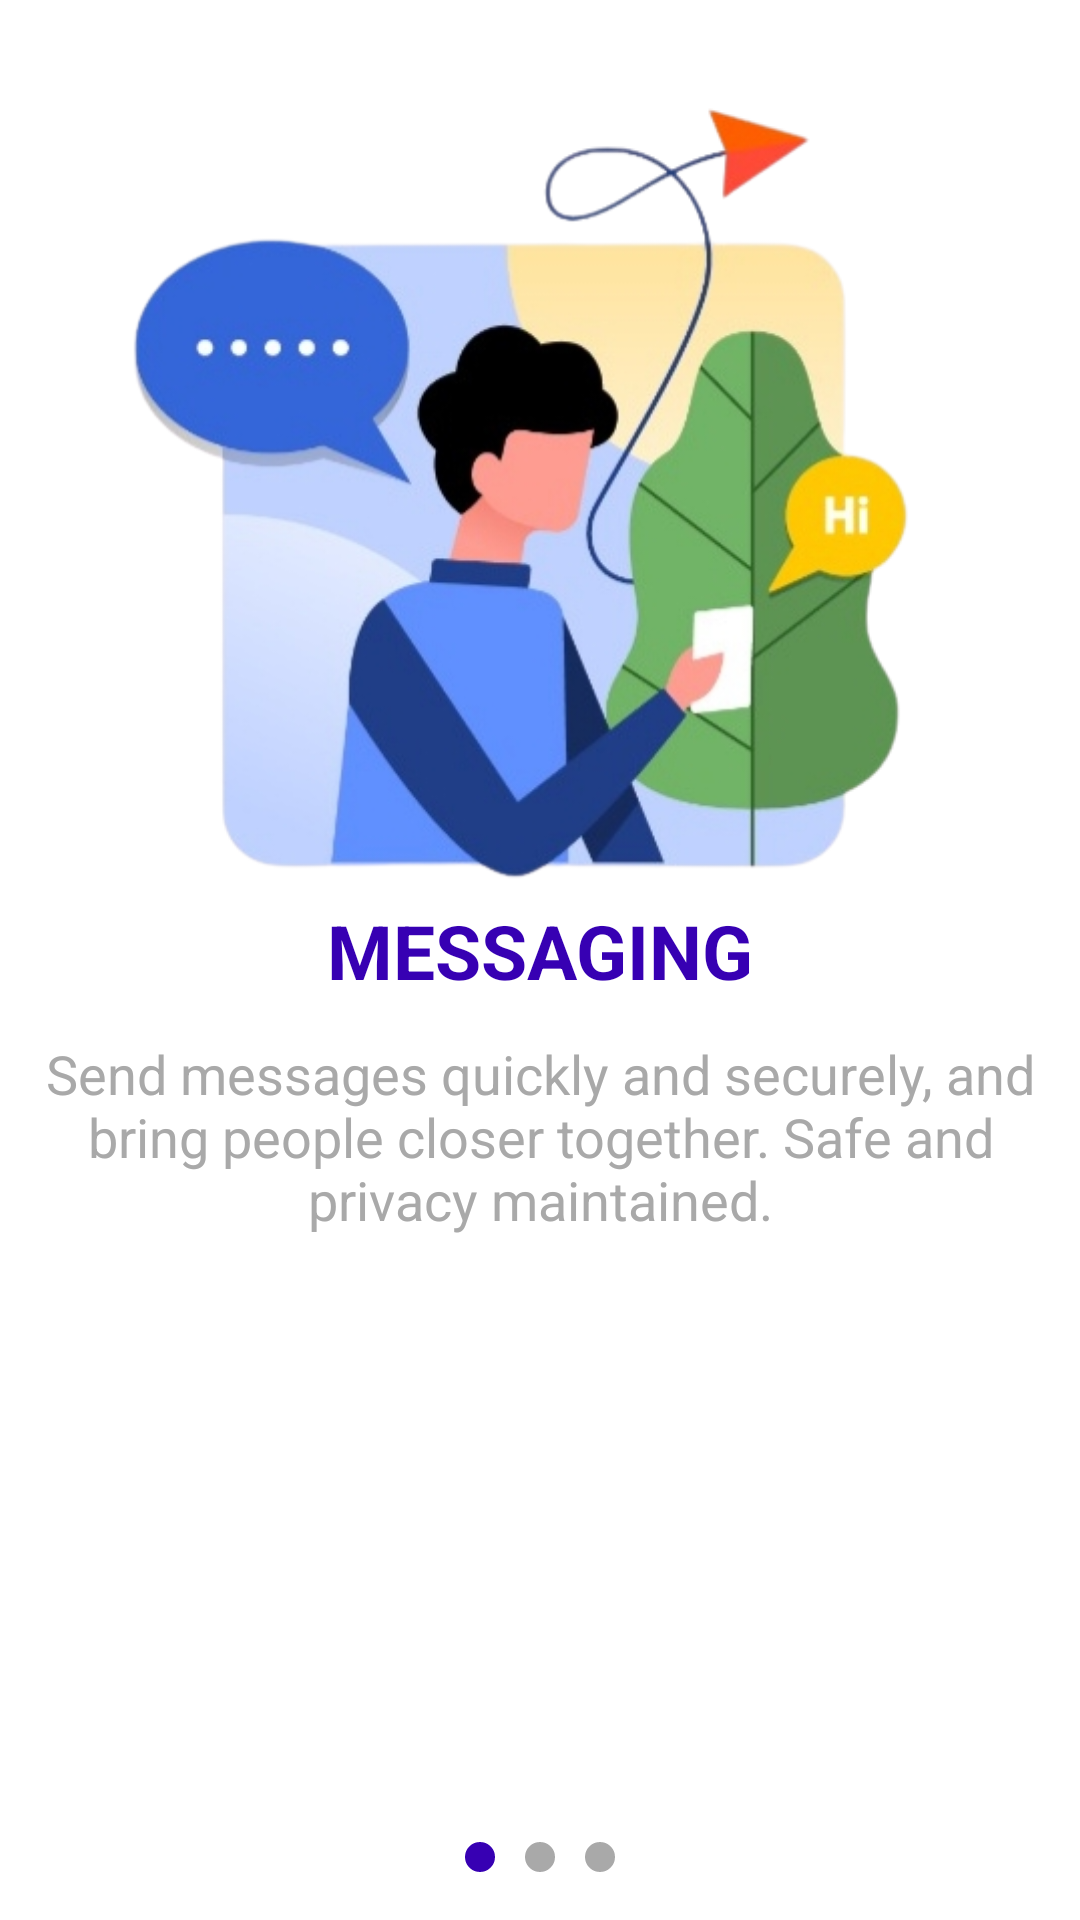

Produce the Android XML layout that renders to this screen, including the resource entries it uses.
<!-- AndroidManifest.xml: application theme Theme.UTS_NazraSyifa -->
<!-- res/layout/activity_splashfirst.xml -->
<?xml version="1.0" encoding="utf-8"?>
<androidx.constraintlayout.widget.ConstraintLayout xmlns:android="http://schemas.android.com/apk/res/android"
    xmlns:app="http://schemas.android.com/apk/res-auto"
    xmlns:tools="http://schemas.android.com/tools"
    android:layout_width="match_parent"
    android:layout_height="match_parent"
    tools:context=".SplashActivity">

    <LinearLayout
        android:layout_width="match_parent"
        android:layout_height="match_parent"
        android:gravity="center_horizontal"
        tools:context=".SplashActivity"
        android:orientation="vertical">

        <ImageView
            android:layout_width="300dp"
            android:layout_height="300dp"
            android:src="@drawable/message"/>
        <TextView
            android:layout_width="match_parent"
            android:layout_height="wrap_content"
            android:text="MESSAGING"
            android:gravity="center"
            android:textSize="25sp"
            android:textStyle="bold"
            android:textColor="@color/purple_700"/>
        <TextView
            android:id="@+id/tema"
            android:layout_width="match_parent"
            android:layout_height="wrap_content"
            android:text="Send messages quickly and securely, and bring people closer together. Safe and privacy maintained."
            android:gravity="center"
            android:padding="12dp"
            android:textColor="@color/abu"
            android:textSize="18sp" />

        <LinearLayout
            android:layout_width="match_parent"
            android:layout_height="wrap_content"
            android:layout_marginTop="190dp"
            android:gravity="center">

            <TextView
                android:layout_width="10dp"
                android:layout_height="10dp"
                android:layout_marginLeft="5dp"
                android:layout_marginRight="5dp"
                android:background="@drawable/lingkaran" />

            <TextView
                android:layout_width="10dp"
                android:layout_height="10dp"
                android:layout_marginLeft="5dp"
                android:layout_marginRight="5dp"
                android:background="@drawable/rounded" />
            <TextView
                android:layout_width="10dp"
                android:layout_height="10dp"
                android:layout_marginLeft="5dp"
                android:layout_marginRight="5dp"
                android:background="@drawable/rounded" />


        </LinearLayout>



    </LinearLayout>

</androidx.constraintlayout.widget.ConstraintLayout>
<!-- resources referenced by this layout -->
<resources>
  <color name="abu">#A9A9A9</color>
  <color name="purple_700">#FF3700B3</color>
  <!-- drawable lingkaran (drawable) -->
  <?xml version="1.0" encoding="utf-8"?>
  <shape xmlns:android="http://schemas.android.com/apk/res/android"
      android:shape="rectangle">
  
      <solid android:color="@color/purple_700"/>
      <corners android:radius="10dp"/>
  
  
  </shape>
  <!-- drawable message: png bitmap (drawable, 141757 bytes) -->
  <!-- drawable rounded (drawable) -->
  <?xml version="1.0" encoding="utf-8"?>
  <shape xmlns:android="http://schemas.android.com/apk/res/android"
      android:shape="oval">
  
      <solid android:color="@color/abu"/>
      <corners android:radius="8dp"/>
  
  
  </shape>
  <style name="Theme.UTS_NazraSyifa" parent="Theme.MaterialComponents.DayNight.NoActionBar">
          
          <item name="colorPrimary">@color/purple_500</item>
          <item name="colorPrimaryVariant">@color/purple_700</item>
          <item name="colorOnPrimary">@color/white</item>
          
          <item name="colorSecondary">@color/teal_200</item>
          <item name="colorSecondaryVariant">@color/teal_700</item>
          <item name="colorOnSecondary">@color/black</item>
          
          <item name="android:statusBarColor">?attr/colorPrimaryVariant</item>
          
      </style>
  <color name="purple_500">#FF6200EE</color>
  <color name="white">#FFFFFFFF</color>
  <color name="teal_200">#FF03DAC5</color>
  <color name="teal_700">#FF018786</color>
  <color name="black">#FF000000</color>
</resources>
